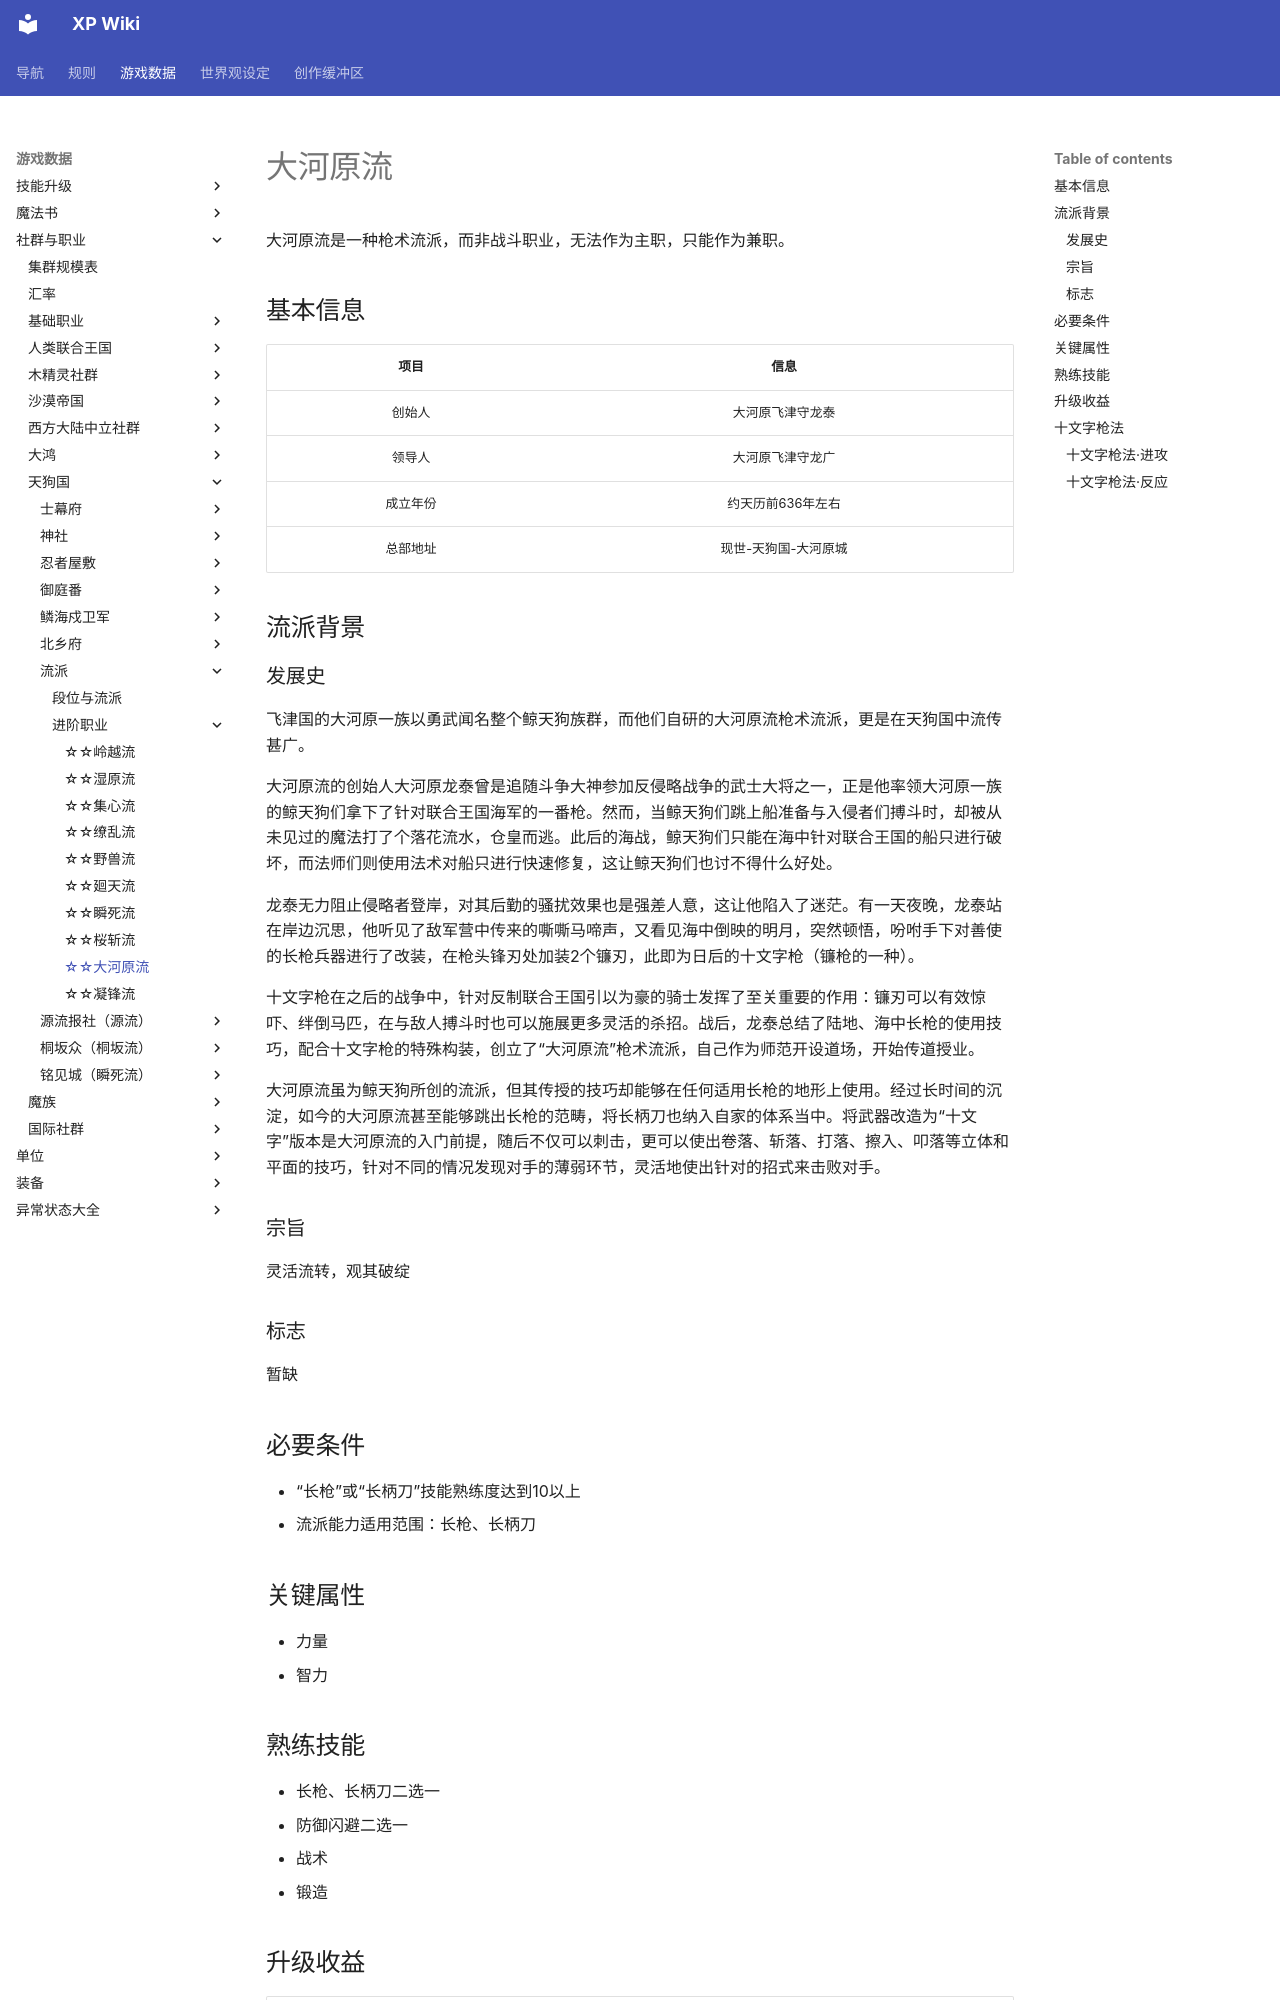

repository: amiduMotokyo/xp-wiki · page: rules/data/social/Tengu/ryuha/ookawara_ryu/index.html · generator: mkdocs

# 大河原流

大河原流是一种枪术流派，而非战斗职业，无法作为主职，只能作为兼职。

## 基本信息

项目|信息
:--:|:--:
创始人|大河原飞津守龙泰
领导人|大河原飞津守龙广
成立年份|约天历前636年左右
总部地址|现世-天狗国-大河原城

## 流派背景

### 发展史

飞津国的大河原一族以勇武闻名整个鲸天狗族群，而他们自研的大河原流枪术流派，更是在天狗国中流传甚广。

大河原流的创始人大河原龙泰曾是追随斗争大神参加反侵略战争的武士大将之一，正是他率领大河原一族的鲸天狗们拿下了针对联合王国海军的一番枪。然而，当鲸天狗们跳上船准备与入侵者们搏斗时，却被从未见过的魔法打了个落花流水，仓皇而逃。此后的海战，鲸天狗们只能在海中针对联合王国的船只进行破坏，而法师们则使用法术对船只进行快速修复，这让鲸天狗们也讨不得什么好处。

龙泰无力阻止侵略者登岸，对其后勤的骚扰效果也是强差人意，这让他陷入了迷茫。有一天夜晚，龙泰站在岸边沉思，他听见了敌军营中传来的嘶嘶马啼声，又看见海中倒映的明月，突然顿悟，吩咐手下对善使的长枪兵器进行了改装，在枪头锋刃处加装2个镰刃，此即为日后的十文字枪（镰枪的一种）。

十文字枪在之后的战争中，针对反制联合王国引以为豪的骑士发挥了至关重要的作用：镰刃可以有效惊吓、绊倒马匹，在与敌人搏斗时也可以施展更多灵活的杀招。战后，龙泰总结了陆地、海中长枪的使用技巧，配合十文字枪的特殊构装，创立了“大河原流”枪术流派，自己作为师范开设道场，开始传道授业。

大河原流虽为鲸天狗所创的流派，但其传授的技巧却能够在任何适用长枪的地形上使用。经过长时间的沉淀，如今的大河原流甚至能够跳出长枪的范畴，将长柄刀也纳入自家的体系当中。将武器改造为“十文字”版本是大河原流的入门前提，随后不仅可以刺击，更可以使出卷落、斩落、打落、擦入、叩落等立体和平面的技巧，针对不同的情况发现对手的薄弱环节，灵活地使出针对的招式来击败对手。

### 宗旨

灵活流转，观其破绽

### 标志

暂缺

## 必要条件

* “长枪”或“长柄刀”技能熟练度达到10以上
* 流派能力适用范围：长枪、长柄刀

## 关键属性

* 力量
* 智力

## 熟练技能

* 长枪、长柄刀二选一
* 防御闪避二选一
* 战术
* 锻造
